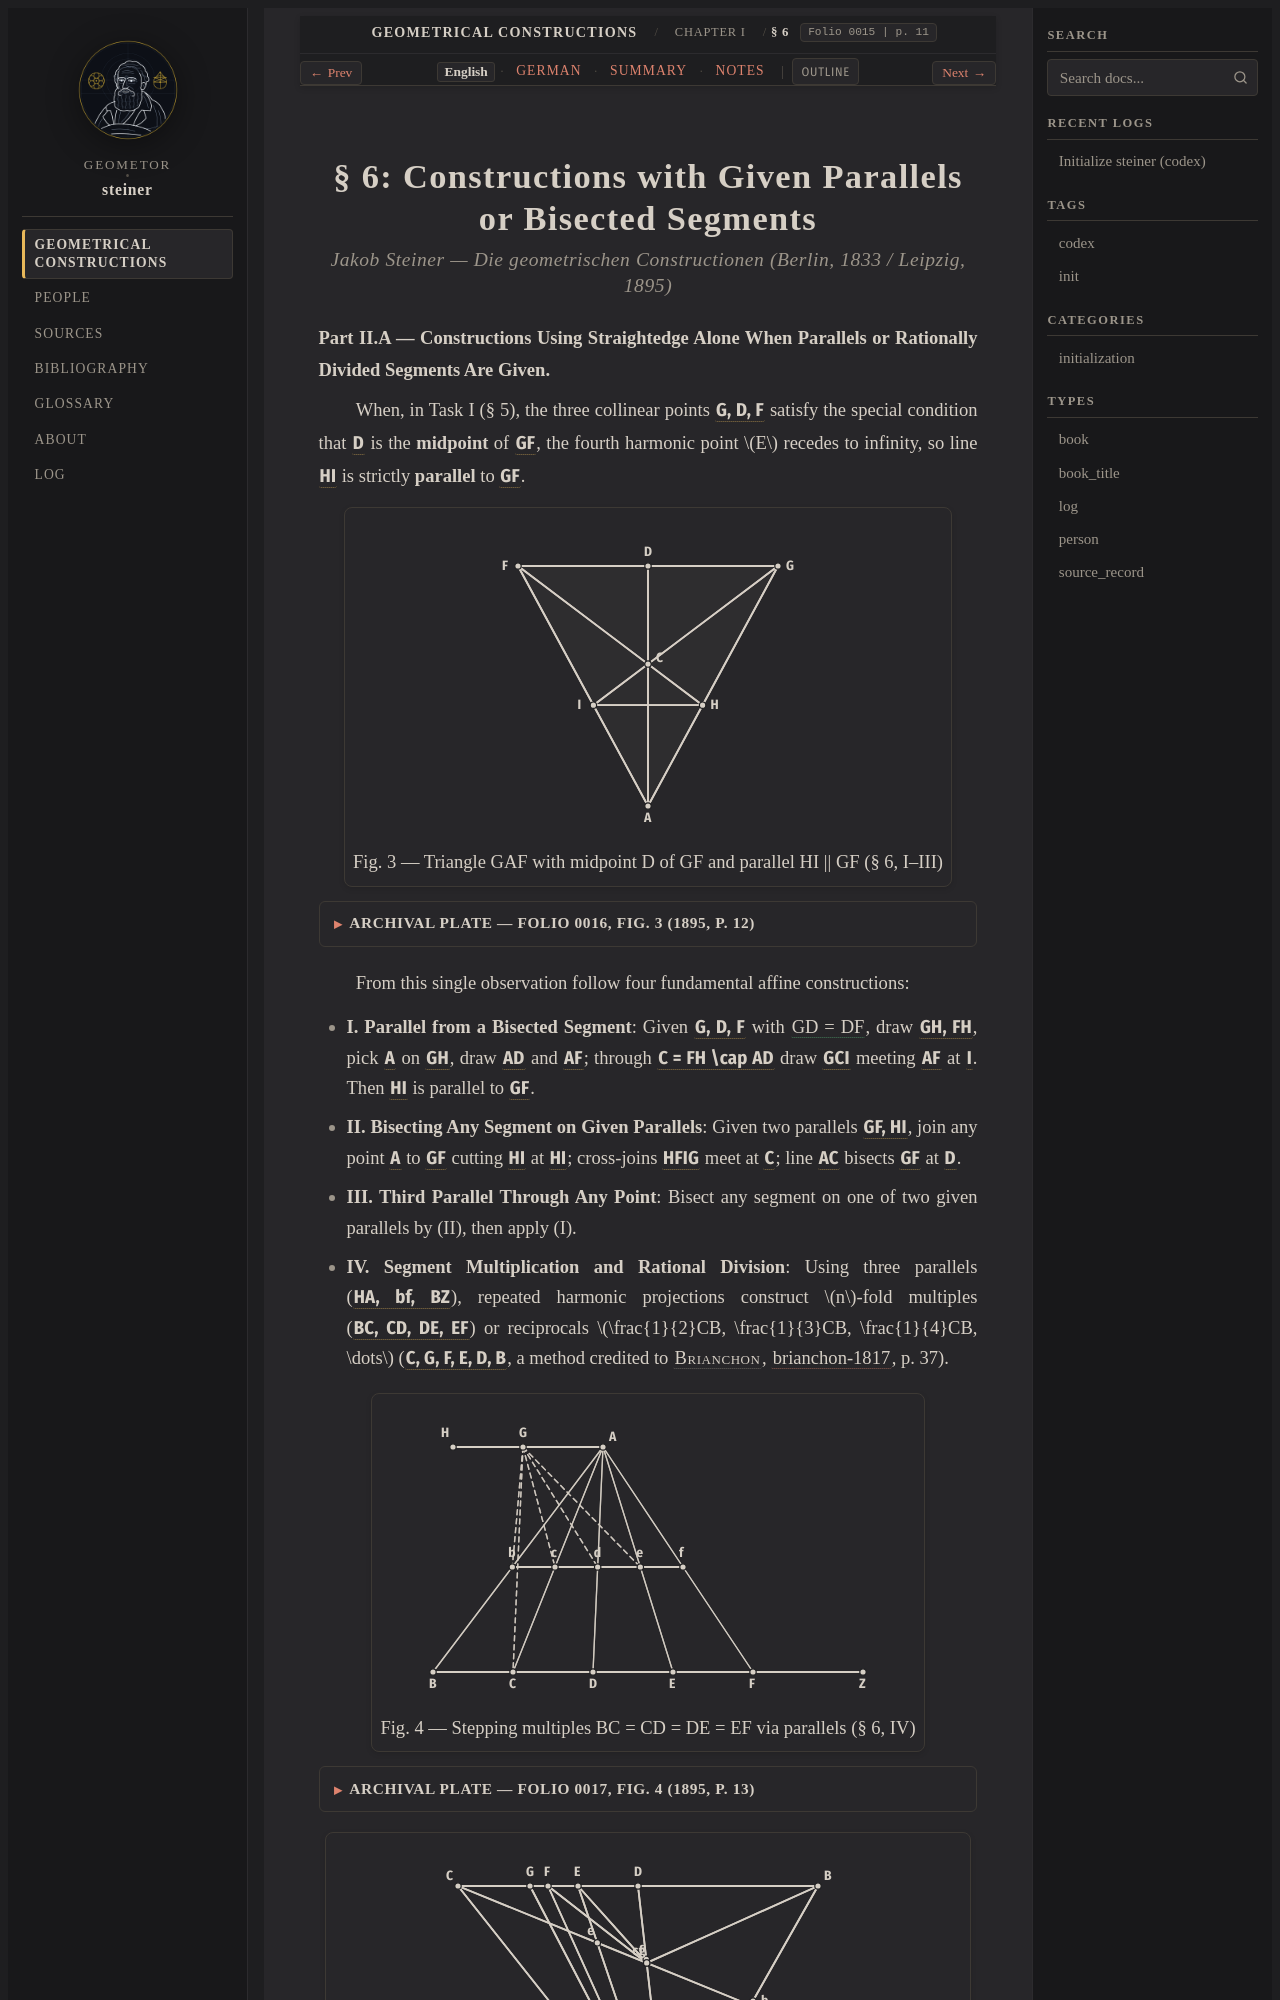

repository: geometor/steiner · page: constructionen_1833/chapter_01/sec_06/index.html · generator: sphinx

:layout: book
:canonical_id: § 6
:breadcrumb_title: § 6
:order: 4
:folio: 0015
:track_label: English
:tracks: English: index | German: de | Summary: summary | Notes: notes
:title: § 6: Constructions with Given Parallels or Bisected Segments

.. _steiner-en-s06:

.. folio:: 0015
   :page: 11
